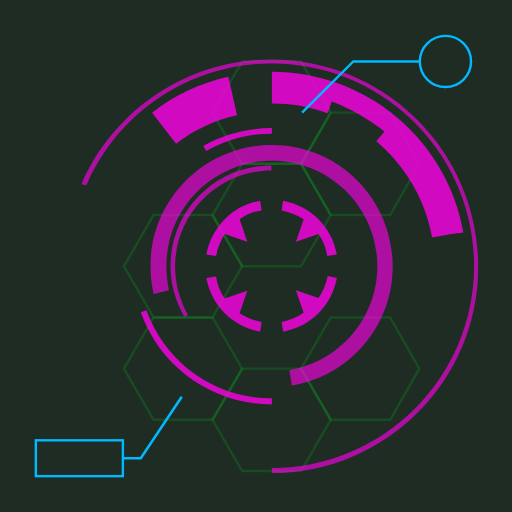
t = 0.00 s
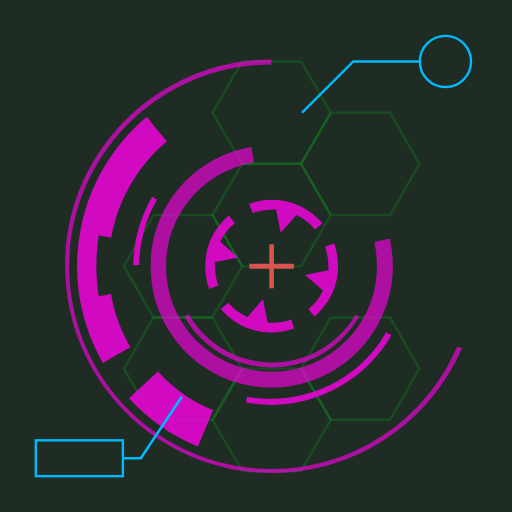
t = 0.54 s
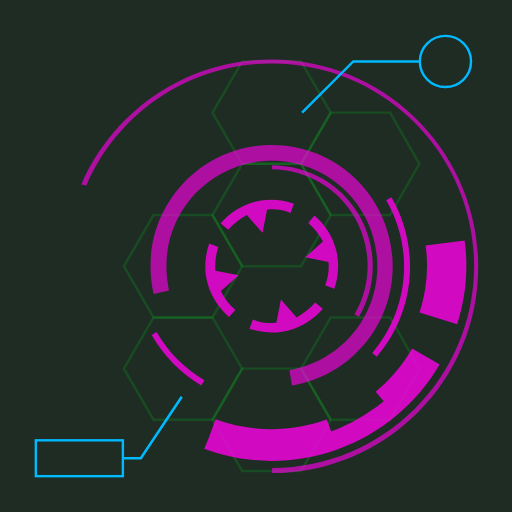
t = 1.07 s
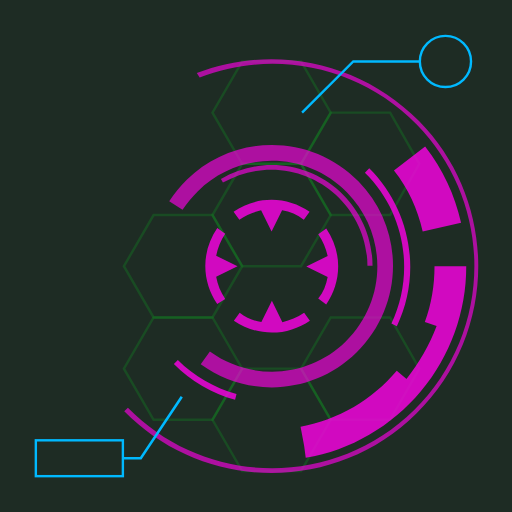
t = 1.21 s
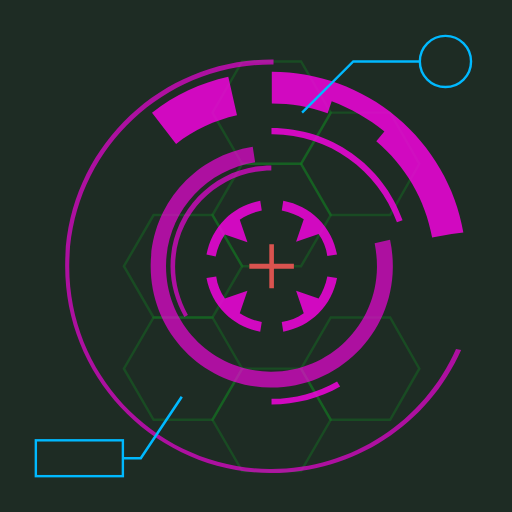
t = 1.61 s
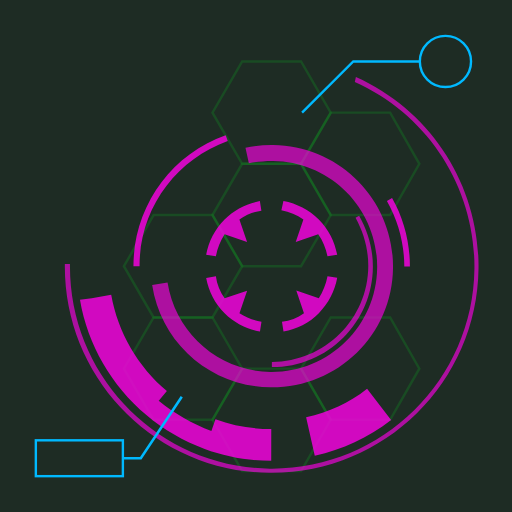
t = 2.42 s

The animated SVG that drew these frames (rendered in a browser with its animation timeline set to each time). Animation: 7 SMIL elements (animate=1,animateTransform=6); one cycle of 3.23 s, repeats indefinitely.

<svg xmlns="http://www.w3.org/2000/svg" xmlns:xlink="http://www.w3.org/1999/xlink" style="margin: auto; background: rgb(30, 44, 36); display: block;" width="201px" height="201px" viewBox="0 0 100 100" preserveAspectRatio="xMidYMid">
<style type="text/css">
  .ldio-may6s8p5zl-st0{opacity:0.8;fill:none;stroke-width:0.4811;stroke-miterlimit:10;}
  .ldio-may6s8p5zl-st2{opacity:0.8;}
  .ldio-may6s8p5zl-st3{fill:none;stroke-width:0.5;stroke-miterlimit:10;}
  .ldio-may6s8p5zl-st4{fill:none;stroke-width:0.4694;stroke-miterlimit:10;}
</style>
<g style="opacity:0.5">
  <polygon stroke="rgba(0, 240, 31, 0.3951612903225806)" class="ldio-may6s8p5zl-st0" points="41.5 62 30 62 24.2 72 30 82 41.5 82 47.3 72"></polygon>
  <polygon stroke="rgba(0, 240, 31, 0.3951612903225806)" class="ldio-may6s8p5zl-st0" points="58.8 72 47.3 72 41.5 82 47.3 92 58.8 92 64.6 82"></polygon>
  <polygon stroke="rgba(0, 240, 31, 0.3951612903225806)" class="ldio-may6s8p5zl-st0" points="76.2 62 64.6 62 58.8 72 64.6 82 76.2 82 81.9 72"></polygon>
  <polygon stroke="rgba(0, 240, 31, 0.3951612903225806)" class="ldio-may6s8p5zl-st0" points="41.5 42 30 42 24.2 52 30 62 41.5 62 47.3 52"></polygon>
  <polygon stroke="rgba(0, 240, 31, 0.3951612903225806)" class="ldio-may6s8p5zl-st0" points="58.8 12 47.3 12 41.5 22 47.3 32 58.8 32 64.6 22"></polygon>
  <polygon stroke="rgba(0, 240, 31, 0.3951612903225806)" class="ldio-may6s8p5zl-st0" points="58.8 32 47.3 32 41.5 42 47.3 52 58.8 52 64.6 42"></polygon>
  <polygon stroke="rgba(0, 240, 31, 0.3951612903225806)" class="ldio-may6s8p5zl-st0" points="76.2 22 64.6 22 58.8 32 64.6 42 76.2 42 81.9 32"></polygon>
</g>
<g transform="rotate(195.3 53.064 52)">
  <path fill="rgba(255, 0, 232, 0.797741935483871)" d="M48.3 56.8l-4.4 1.5c-0.9-1.3-1.5-2.7-1.7-4.3l-1.9 0.3c0.5 2.6 1.7 5 3.6 6.9c1.9 1.9 4.3 3.1 6.9 3.6 l0.3-1.9c-1.6-0.3-3-0.9-4.3-1.7L48.3 56.8z"></path>
  <path fill="rgba(255, 0, 232, 0.797741935483871)" d="M57.8 47.2l4.4-1.5c0.9 1.3 1.5 2.7 1.7 4.3l1.9-0.3c-0.5-2.6-1.7-5-3.6-6.9c-1.9-1.9-4.3-3.1-6.9-3.6L55 41.1 c1.6 0.3 3 0.9 4.3 1.7L57.8 47.2z"></path>
  <path fill="rgba(255, 0, 232, 0.797741935483871)" d="M62.2 58.2l-4.4-1.5l1.5 4.4C58 62 56.5 62.6 55 62.9l0.3 1.9c2.6-0.5 5-1.7 6.9-3.6c1.9-1.9 3.1-4.3 3.6-6.9 L64 53.9C63.7 55.5 63.1 56.9 62.2 58.2z"></path>
  <path fill="rgba(255, 0, 232, 0.797741935483871)" d="M43.9 42.8c-1.9 1.9-3.1 4.3-3.6 6.9l1.9 0.3c0.3-1.6 0.9-3 1.7-4.3l4.4 1.5l-1.5-4.4c1.3-0.9 2.7-1.5 4.3-1.7 l-0.3-1.9C48.2 39.7 45.8 40.9 43.9 42.8z"></path>
  <animateTransform attributeName="transform" type="rotate" repeatCount="indefinite" dur="3.2258064516129035s" keyTimes="0;1" values="0 53.064 52;360 53.064 52"></animateTransform>
</g>
<g class="ldio-may6s8p5zl-st2" transform="rotate(329.401 53.064 52)">
  <path fill="rgba(255, 0, 232, 0.797741935483871)" d="M36 61.9c-1.7-3-2.7-6.4-2.7-9.9c0-10.9 8.8-19.7 19.7-19.7v1c-10.3 0-18.8 8.4-18.8 18.8 c0 3.3 0.9 6.5 2.5 9.4L36 61.9z"></path>
  <animateTransform attributeName="transform" type="rotate" repeatCount="indefinite" dur="1.6129032258064517s" keyTimes="0;1" values="360 53.064 52;0 53.064 52"></animateTransform>
</g>
<g class="ldio-may6s8p5zl-st2" transform="rotate(239.464 53.064 52)">
  <path fill="rgba(255, 0, 232, 0.797741935483871)" d="M57 75.3l-0.5-3c9.9-1.7 17.2-10.2 17.2-20.3c0-11.4-9.2-20.6-20.6-20.6S32.5 40.6 32.5 52 c0 1.6 0.2 3.2 0.5 4.7l-3 0.7c-0.4-1.8-0.6-3.6-0.6-5.4c0-13.1 10.6-23.7 23.7-23.7S76.7 38.9 76.7 52 C76.7 63.6 68.4 73.4 57 75.3z"></path>
  <animateTransform attributeName="transform" type="rotate" repeatCount="indefinite" dur="1.0741935483870968s" keyTimes="0;1" values="0 53.064 52;360 53.064 52"></animateTransform>
</g>
<g transform="rotate(329.401 53.064 52)">
  <path fill="rgba(255, 0, 232, 0.797741935483871)" d="M90.5 45.4c-1.5-8.8-6.2-16.8-13-22.5l0 0c-3.4-2.9-7.3-5.1-11.4-6.6s-8.5-2.3-13-2.3v2.4v1.4v2.4 c3.7 0 7.4 0.6 10.9 1.9l0.8-2.3c0 0 0 0 0 0c3.7 1.4 7.2 3.4 10.3 5.9l1.2-1.5L75 25.8c0 0 0 0 0 0l-1.5 1.8 c5.7 4.8 9.6 11.5 10.9 18.8l3.8-0.7c0 0 0 0 0 0L90.5 45.4z"></path>
  <path fill="rgba(255, 0, 232, 0.797741935483871)" d="M29.7 22l4.7 6.1c3.5-2.8 7.5-4.6 11.9-5.6l-1.7-7.5C39.2 16.2 34.2 18.5 29.7 22z"></path>
  <animateTransform attributeName="transform" type="rotate" repeatCount="indefinite" dur="1.6129032258064517s" keyTimes="0;1" values="360 53.064 52;0 53.064 52"></animateTransform>
</g>
<g class="ldio-may6s8p5zl-st2" transform="rotate(239.464 53.064 52)">
  <path fill="rgba(255, 0, 232, 0.797741935483871)" d="M53.1 92.4v-1c21.8 0 39.5-17.7 39.5-39.5c0-21.8-17.7-39.5-39.5-39.5c-15.8 0-30 9.4-36.2 23.8L15.9 36 c6.4-14.8 21-24.4 37.1-24.4c22.3 0 40.4 18.1 40.4 40.4C93.5 74.3 75.3 92.4 53.1 92.4z"></path>
  <animateTransform attributeName="transform" type="rotate" repeatCount="indefinite" dur="1.0741935483870968s" keyTimes="0;1" values="0 53.064 52;360 53.064 52"></animateTransform>
</g>
<polygon fill="#d9534f" points="57.4 51.5 53.5 51.5 53.5 47.7 52.6 47.7 52.6 51.5 48.7 51.5 48.7 52.5 52.6 52.5 52.6 56.3 53.5 56.3 53.5 52.5 57.4 52.5 ">
  <animate attributeName="opacity" repeatCount="indefinite" dur="1.0741935483870968s" keyTimes="0;0.4;0.5;0.9;1" values="0;0;1;1;0"></animate>
</polygon>
<g transform="rotate(164.7 53.064 52)">
  <path fill="rgba(255, 0, 232, 0.797741935483871)" d="M39.7 28.5l0.6 1c3.9-2.2 8.3-3.4 12.8-3.4V25C48.4 25 43.7 26.2 39.7 28.5z"></path>
  <path fill="rgba(255, 0, 232, 0.797741935483871)" d="M28.6 60.6l-1.1 0.4C31.3 71.8 41.6 79 53.1 79v-1.2C42.1 77.9 32.3 70.9 28.6 60.6z"></path>
  <animateTransform attributeName="transform" type="rotate" repeatCount="indefinite" dur="3.2258064516129035s" keyTimes="0;1" values="360 53.064 52;0 53.064 52"></animateTransform>
</g>
<g>
  <polyline stroke="#00b9ff" class="ldio-may6s8p5zl-st3" points="35.5 77.5 27.5 89.5 24 89.5"></polyline>
  <rect stroke="#00b9ff" x="7" y="86" class="ldio-may6s8p5zl-st4" width="17" height="7"></rect>
</g>
<g>
  <polyline stroke="#00b9ff" class="ldio-may6s8p5zl-st4" points="59 22 69 12 82 12"></polyline>
  <circle stroke="#00b9ff" class="ldio-may6s8p5zl-st4" cx="87" cy="12" r="5"></circle>
</g>
</svg>